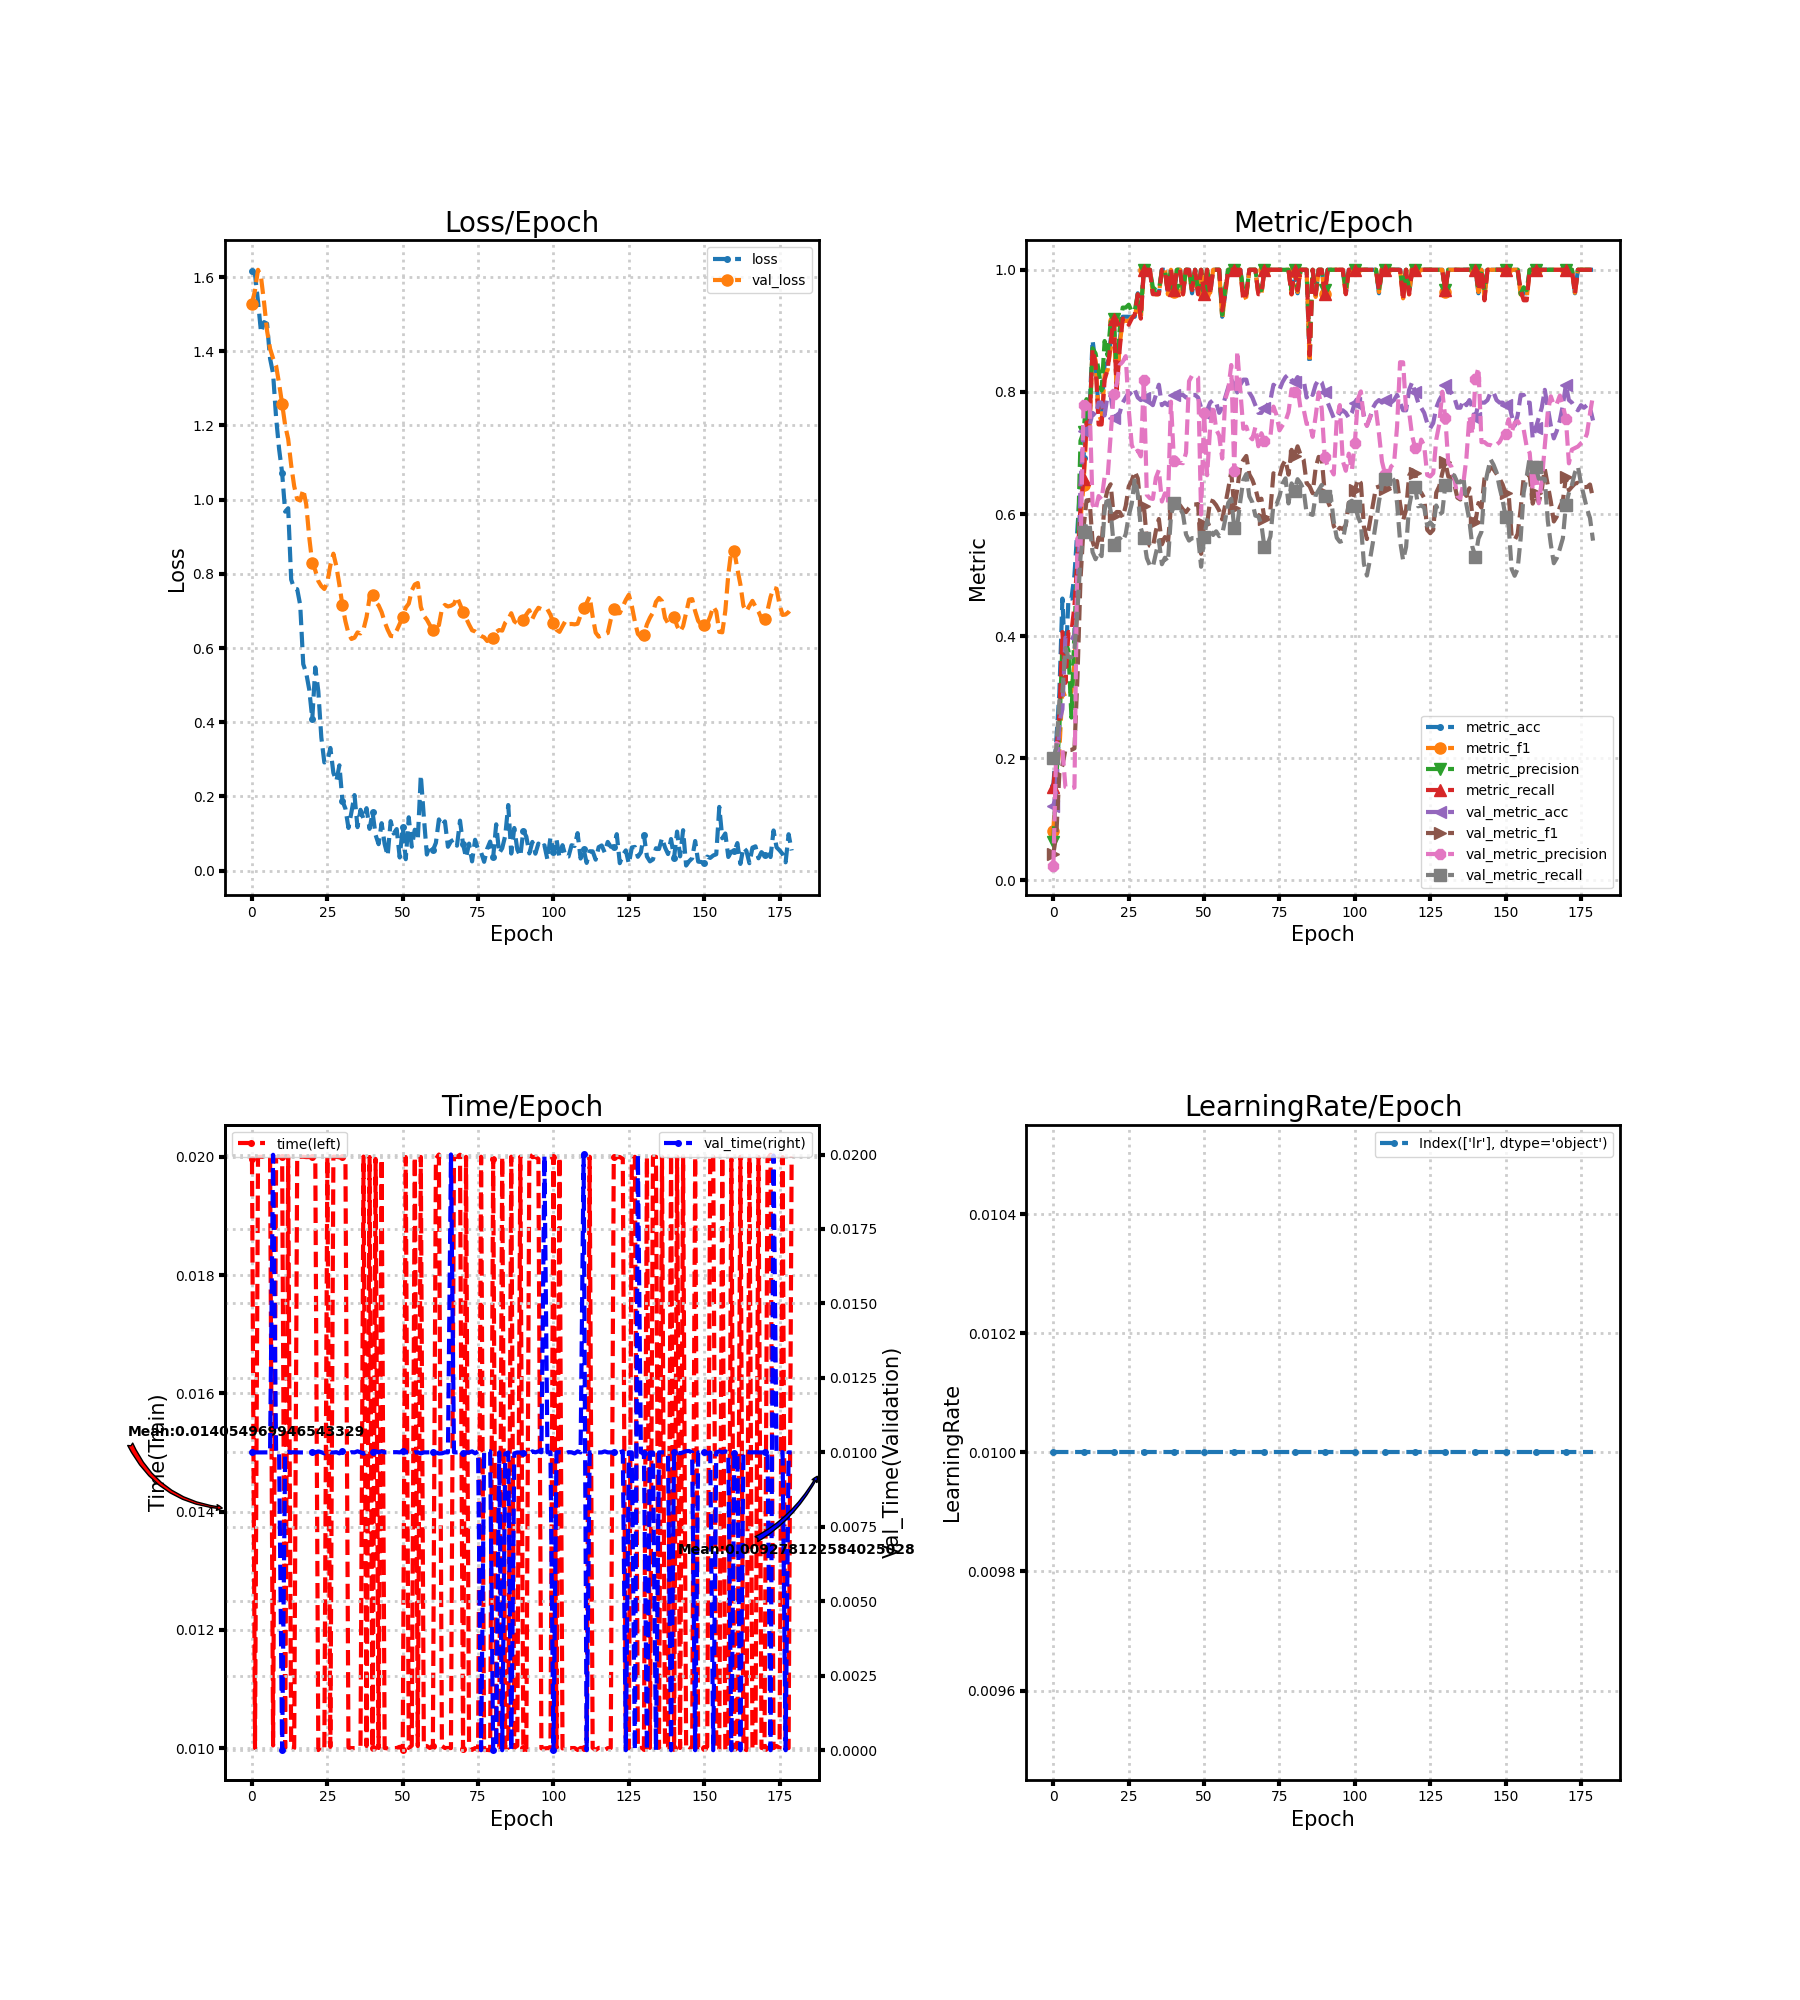

Data behind this chart, as committed beside it:
loss, metric_acc, metric_f1, metric_precision, metric_recall, time, lr, val_loss, val_metric_acc, val_metric_f1, val_metric_precision, val_metric_recall, val_time
1.617, 0.1538, 0.08133, 0.06333, 0.1533, 0.01997, 0.01, 1.528, 0.1213, 0.04328, 0.02427, 0.2, 0.01
1.608, 0.2308, 0.1717, 0.1684, 0.2067, 0.01, 0.01, 1.565, 0.1464, 0.07585, 0.2249, 0.2171, 0.009999
1.534, 0.3077, 0.2141, 0.25, 0.2733, 0.02, 0.01, 1.62, 0.2594, 0.1765, 0.2224, 0.2943, 0.01
1.451, 0.4615, 0.3119, 0.3867, 0.4067, 0.02, 0.01, 1.6, 0.2803, 0.188, 0.2147, 0.3086, 0.009999
1.479, 0.3462, 0.2997, 0.3922, 0.3233, 0.02, 0.01, 1.532, 0.3975, 0.2139, 0.1529, 0.3805, 0.01
1.474, 0.4615, 0.3041, 0.3756, 0.4067, 0.02, 0.01, 1.455, 0.3933, 0.2132, 0.1505, 0.3655, 0.009999
1.38, 0.4615, 0.3088, 0.2667, 0.4067, 0.02, 0.01, 1.407, 0.3933, 0.2136, 0.1509, 0.3655, 0.01
1.34, 0.5, 0.3545, 0.4091, 0.45, 0.01004, 0.01, 1.381, 0.4017, 0.2162, 0.1521, 0.3793, 0.01999
1.221, 0.5769, 0.4595, 0.5307, 0.5267, 0.02, 0.01, 1.361, 0.4603, 0.3342, 0.5605, 0.4423, 0.009999
1.136, 0.6538, 0.59, 0.72, 0.61, 0.02, 0.01, 1.312, 0.6485, 0.4923, 0.5393, 0.5287, 0.01
1.072, 0.6923, 0.6476, 0.7343, 0.6567, 0.02, 0.01, 1.258, 0.7364, 0.577, 0.7787, 0.5697, 0.0
0.9677, 0.7692, 0.7446, 0.7881, 0.75, 0.009998, 0.01, 1.2, 0.7448, 0.6223, 0.7823, 0.5858, 0.009999
0.9768, 0.7692, 0.7394, 0.7548, 0.75, 0.02002, 0.01, 1.164, 0.7448, 0.6231, 0.7839, 0.5835, 0.01002
0.7846, 0.8846, 0.8679, 0.8714, 0.87, 0.01, 0.01, 1.093, 0.7657, 0.5551, 0.6157, 0.5377, 0.01
0.7604, 0.8462, 0.8516, 0.8629, 0.8467, 0.009999, 0.01, 1.036, 0.7615, 0.5399, 0.6065, 0.5259, 0.01
0.7586, 0.7692, 0.7644, 0.8357, 0.7467, 0.02, 0.01, 1.001, 0.7824, 0.5614, 0.6294, 0.5382, 0.009999
0.7158, 0.7692, 0.7513, 0.8024, 0.7467, 0.02, 0.01, 0.9976, 0.7824, 0.5499, 0.624, 0.531, 0.009998
0.5566, 0.8462, 0.828, 0.8833, 0.82, 0.02, 0.01, 1.028, 0.7615, 0.6195, 0.6612, 0.6064, 0.009997
0.5323, 0.8462, 0.8357, 0.8595, 0.8367, 0.02, 0.01, 0.9869, 0.795, 0.6401, 0.6601, 0.6292, 0.01
0.4877, 0.8846, 0.8732, 0.9143, 0.88, 0.02, 0.01, 0.8976, 0.795, 0.6487, 0.7291, 0.6051, 0.01
0.4089, 0.9231, 0.9156, 0.92, 0.92, 0.02, 0.01, 0.828, 0.7573, 0.5975, 0.7971, 0.5489, 0.01
0.5477, 0.8077, 0.8027, 0.8343, 0.8033, 0.02, 0.01, 0.8093, 0.7615, 0.6033, 0.8129, 0.5595, 0.009999
0.4839, 0.8846, 0.8784, 0.9029, 0.87, 0.009965, 0.01, 0.7804, 0.7657, 0.6031, 0.844, 0.5604, 0.01003
0.359, 0.9231, 0.9164, 0.9381, 0.92, 0.01003, 0.01, 0.7669, 0.7824, 0.5944, 0.8494, 0.5549, 0.01
0.2915, 0.9231, 0.9164, 0.9381, 0.92, 0.009998, 0.01, 0.7591, 0.7908, 0.6133, 0.8586, 0.5672, 0.009967
0.2947, 0.9231, 0.9159, 0.9429, 0.91, 0.02, 0.01, 0.778, 0.7992, 0.6451, 0.7711, 0.5971, 0.01004
0.3306, 0.9231, 0.9224, 0.9314, 0.92, 0.01002, 0.01, 0.8231, 0.795, 0.6547, 0.7133, 0.6169, 0.009998
0.2634, 0.9231, 0.9196, 0.9333, 0.9267, 0.02, 0.01, 0.8544, 0.8033, 0.6699, 0.7, 0.6582, 0.009996
0.2417, 0.9615, 0.9556, 0.96, 0.96, 0.02, 0.01, 0.8202, 0.7908, 0.6584, 0.7037, 0.6327, 0.01001
0.2838, 0.9231, 0.9179, 0.9314, 0.92, 0.01999, 0.01, 0.7697, 0.7866, 0.608, 0.6944, 0.5772, 0.009967
0.1879, 1.0, 1.0, 1.0, 1.0, 0.02, 0.01, 0.7151, 0.7908, 0.6135, 0.8188, 0.5611, 0.01003
0.1668, 1.0, 1.0, 1.0, 1.0, 0.01997, 0.01, 0.6719, 0.7866, 0.5593, 0.6313, 0.5277, 0.01003
0.1149, 1.0, 1.0, 1.0, 1.0, 0.01001, 0.01, 0.6394, 0.7824, 0.5479, 0.6259, 0.516, 0.009958
0.1578, 0.9615, 0.9624, 0.9714, 0.96, 0.009998, 0.01, 0.6244, 0.7782, 0.5456, 0.6247, 0.5131, 0.01001
0.2035, 0.9615, 0.9596, 0.9667, 0.96, 0.01, 0.01, 0.6278, 0.795, 0.5722, 0.6594, 0.5355, 0.009999
0.1171, 0.9615, 0.9596, 0.9667, 0.96, 0.01, 0.01, 0.642, 0.8117, 0.5918, 0.6722, 0.5568, 0.01004
0.1639, 1.0, 1.0, 1.0, 1.0, 0.01003, 0.01, 0.6393, 0.7782, 0.5503, 0.6204, 0.5177, 0.01
0.1388, 1.0, 1.0, 1.0, 1.0, 0.02001, 0.01, 0.6506, 0.7824, 0.5622, 0.6338, 0.5284, 0.009959
0.1682, 0.9615, 0.9596, 0.9667, 0.96, 0.01003, 0.01, 0.6834, 0.7782, 0.552, 0.6185, 0.5215, 0.01
0.1125, 1.0, 1.0, 1.0, 1.0, 0.02, 0.01, 0.7357, 0.7866, 0.6117, 0.784, 0.5967, 0.01
0.1566, 0.9615, 0.9636, 0.9667, 0.9667, 0.009996, 0.01, 0.7423, 0.795, 0.6135, 0.6871, 0.6177, 0.01
0.09617, 1.0, 1.0, 1.0, 1.0, 0.01996, 0.01, 0.7244, 0.795, 0.6152, 0.6834, 0.62, 0.01004
0.07112, 1.0, 1.0, 1.0, 1.0, 0.01, 0.01, 0.7149, 0.795, 0.6143, 0.6838, 0.6099, 0.009999
0.1277, 0.9615, 0.9596, 0.9667, 0.96, 0.01997, 0.01, 0.6969, 0.795, 0.6073, 0.6832, 0.5996, 0.01003
0.07167, 1.0, 1.0, 1.0, 1.0, 0.01, 0.01, 0.6703, 0.7908, 0.6031, 0.7003, 0.5665, 0.01
0.03996, 1.0, 1.0, 1.0, 1.0, 0.009994, 0.01, 0.6494, 0.7908, 0.6098, 0.8176, 0.5565, 0.01
0.1332, 0.9615, 0.9636, 0.9667, 0.9667, 0.01, 0.01, 0.6326, 0.795, 0.6156, 0.8269, 0.5605, 0.01
0.09992, 1.0, 1.0, 1.0, 1.0, 0.009997, 0.01, 0.6316, 0.795, 0.6156, 0.8269, 0.5605, 0.01
0.1119, 0.9615, 0.9596, 0.9667, 0.96, 0.01, 0.01, 0.6472, 0.7908, 0.6163, 0.8237, 0.5636, 0.01001
0.03526, 1.0, 1.0, 1.0, 1.0, 0.01002, 0.01, 0.6649, 0.7741, 0.5348, 0.5993, 0.5137, 0.009999
0.1175, 0.9615, 0.9596, 0.9667, 0.96, 0.009968, 0.01, 0.683, 0.7657, 0.5829, 0.7652, 0.562, 0.01004
0.03066, 1.0, 1.0, 1.0, 1.0, 0.02, 0.01, 0.7088, 0.7699, 0.5838, 0.6635, 0.5901, 0.01
0.1436, 0.9615, 0.9624, 0.9714, 0.96, 0.009999, 0.01, 0.7196, 0.7824, 0.6223, 0.7411, 0.5751, 0.01
0.06433, 1.0, 1.0, 1.0, 1.0, 0.01004, 0.01, 0.755, 0.7866, 0.6207, 0.7781, 0.5656, 0.009961
0.1102, 1.0, 1.0, 1.0, 1.0, 0.02, 0.01, 0.7712, 0.7824, 0.6145, 0.7387, 0.5717, 0.01
0.0843, 1.0, 1.0, 1.0, 1.0, 0.01003, 0.01, 0.7753, 0.7657, 0.6056, 0.7285, 0.5637, 0.01
0.2572, 0.9231, 0.9196, 0.9267, 0.9333, 0.02, 0.01, 0.7109, 0.7741, 0.5911, 0.6909, 0.5671, 0.009965
0.1448, 0.9615, 0.9624, 0.9714, 0.96, 0.01003, 0.01, 0.6868, 0.7908, 0.6147, 0.7878, 0.5907, 0.01
0.04333, 1.0, 1.0, 1.0, 1.0, 0.01003, 0.01, 0.6766, 0.8075, 0.641, 0.8035, 0.6183, 0.01
0.06859, 1.0, 1.0, 1.0, 1.0, 0.01, 0.01, 0.6617, 0.8201, 0.6685, 0.844, 0.6249, 0.01
... 120 more rows
